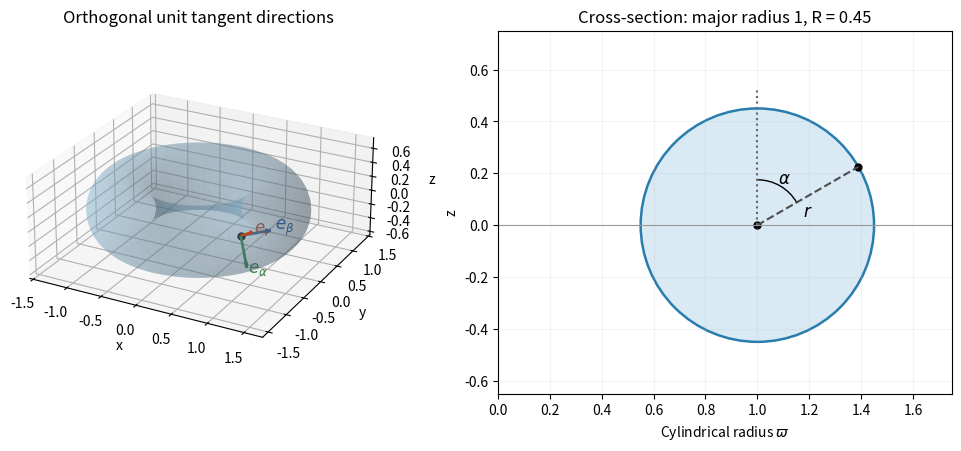

The script that saved this image:
"""Original circular-torus coordinates; Python 3.14, NumPy, Matplotlib. PNG to cwd."""
import numpy as np
import matplotlib

matplotlib.use("Agg")
import matplotlib.pyplot as plt
from matplotlib.patches import Circle, Arc

fig = plt.figure(figsize=(10, 4.4), layout="constrained", facecolor="white")
ax = fig.add_subplot(1, 2, 1, projection="3d")
cross = fig.add_subplot(1, 2, 2)
minor = 0.45
alpha, beta = np.meshgrid(np.linspace(-np.pi, np.pi, 65), np.linspace(0, 2 * np.pi, 100))
ax.plot_surface((1 + minor * np.sin(alpha)) * np.cos(beta), (1 + minor * np.sin(alpha)) * np.sin(beta), minor * np.cos(alpha), color="#81b4d5", alpha=0.28, linewidth=0, shade=True)
a, b = np.pi / 3, -0.7
point = np.array([(1 + minor * np.sin(a)) * np.cos(b), (1 + minor * np.sin(a)) * np.sin(b), minor * np.cos(a)])
directions = [np.array([np.sin(a) * np.cos(b), np.sin(a) * np.sin(b), np.cos(a)]), np.array([np.cos(a) * np.cos(b), np.cos(a) * np.sin(b), -np.sin(a)]), np.array([-np.sin(b), np.cos(b), 0])]
for direction, color, label in zip(directions, ["#bd431c", "#368747", "#2459a2"], [r"$e_r$", r"$e_\alpha$", r"$e_\beta$"]):
    ax.quiver(*point, *direction, length=0.4, color=color, arrow_length_ratio=0.2, linewidth=2)
    ax.text(*(point + 0.46 * direction), label, color=color, fontsize=12)
ax.scatter(*point, s=25, color="black", depthshade=False)
ax.set(xlim=(-1.55, 1.75), ylim=(-1.65, 1.55), zlim=(-0.65, 0.75), xlabel="x", ylabel="y", zlabel="z", title="Orthogonal unit tangent directions")
ax.set_box_aspect((3.3, 3.2, 1.4))
ax.view_init(elev=25, azim=-62)
cross.add_patch(Circle((1, 0), minor, facecolor="#d9eaf5", edgecolor="#287cae", lw=1.8))
rho, zz = 1 + minor * np.sin(a), minor * np.cos(a)
cross.plot([1, rho], [0, zz], "--", color="0.3")
cross.scatter([1, rho], [0, zz], s=25, color="black")
cross.text((1 + rho) / 2 - 0.02, zz / 2 - 0.08, r"$r$", fontsize=12)
cross.add_patch(Arc((1, 0), 0.35, 0.35, theta1=30, theta2=90, color="black"))
cross.text(1.08, 0.16, r"$\alpha$", fontsize=12)
cross.plot([1, 1], [0, minor * 1.18], ":", color="0.4")
cross.axhline(0, color="0.6", lw=0.8)
cross.set(xlim=(0, 1.75), ylim=(-0.65, 0.75), xlabel=r"Cylindrical radius $\varpi$", ylabel="z", title="Cross-section: major radius 1, R = 0.45")
cross.set_aspect("equal")
cross.grid(alpha=0.14)
fig.savefig("paper-1-q1-torus-coordinates.png", dpi=165, facecolor="white")
plt.close(fig)
